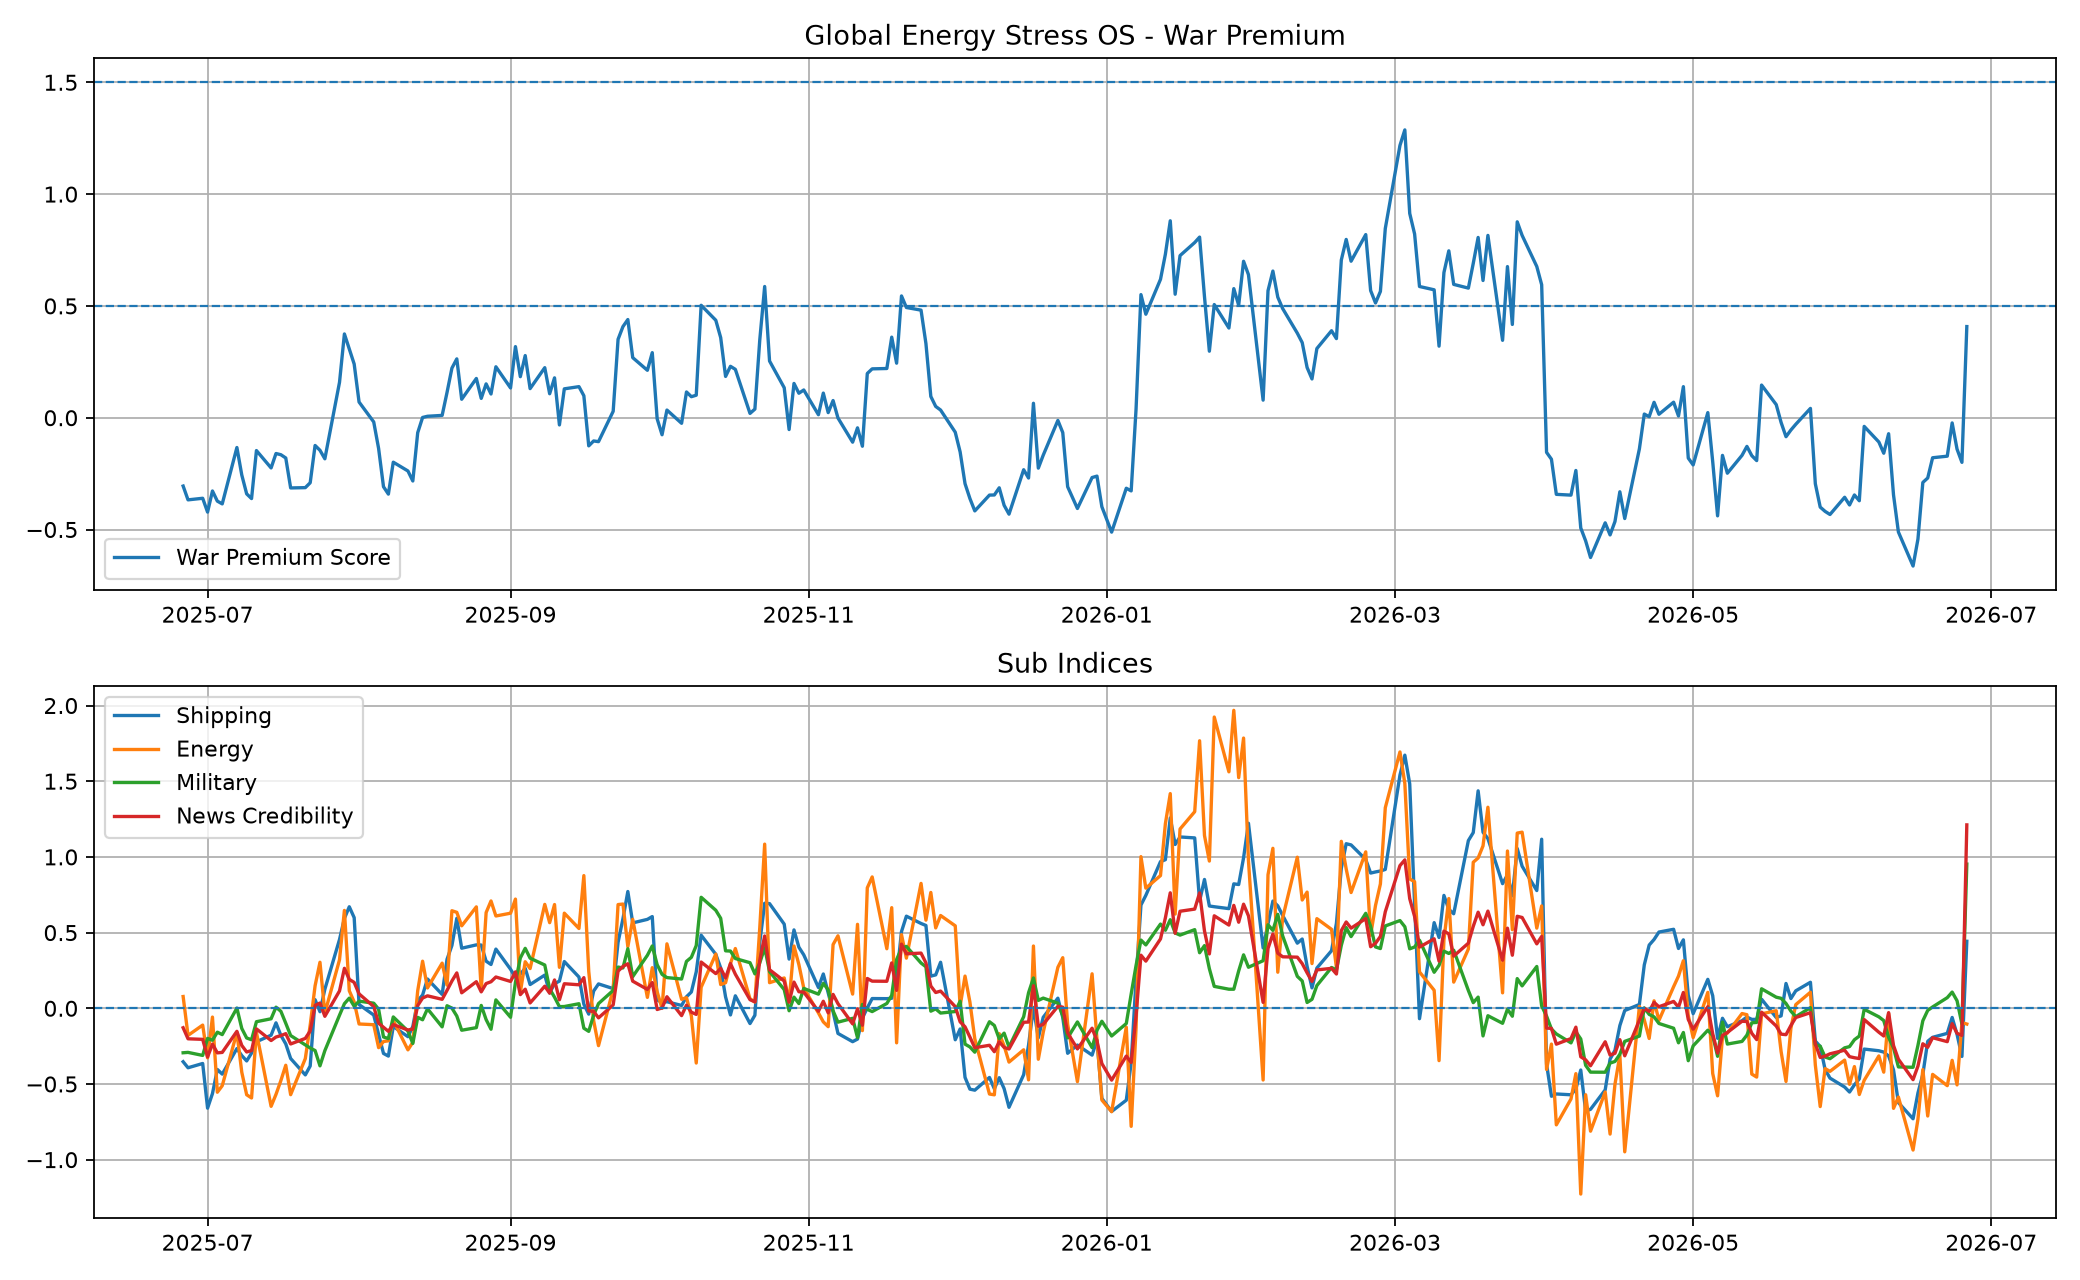

Source data for this figure (header and first rows):
Date, Brent_WTI, Brent_WTI_z, Vol_Regime_z, Oil_Macro_Residual_z, Gold_Oil_z, Energy_Relative_z, Dollar_Stress_z, Rates_Vol_z, Oil_Vol_z, VIX_z, VVIX_z, SKEW_z, Option_Skew_z, NLP_War_Intensity_z, Shipping_Stress_Index, Energy_Supply_Stress_Index, Military_Escalation_Index, News_Credibility_Index, War_Premium_Score, Hormuz_Closure_Prob, Regime
2021-01-04, 3.47, 0.0, 0.0, 0.0, 0.0, 0.0, 0.0, 0.0, 0.0, 0.0, 0.0, 0.0, 0.0, 0.0, 0.0, 0.0, 0.0, 0.0, 0.0, 0.2059, Headline Repricing
2021-01-05, 3.67, 0.0, 0.0, 0.0, 0.0, 0.0, 0.0, 0.0, 0.0, 0.0, 0.0, 0.0, 0.0, 0.0, 0.0, 0.0, 0.0, 0.0, 0.0, 0.2059, Headline Repricing
2021-01-06, 3.67, 0.0, 0.0, 0.0, 0.0, 0.0, 0.0, 0.0, 0.0, 0.0, 0.0, 0.0, 0.0, 0.0, 0.0, 0.0, 0.0, 0.0, 0.0, 0.2059, Headline Repricing
2021-01-07, 3.55, 0.0, 0.0, 0.0, 0.0, 0.0, 0.0, 0.0, 0.0, 0.0, 0.0, 0.0, 0.0, 0.0, 0.0, 0.0, 0.0, 0.0, 0.0, 0.2059, Headline Repricing
2021-01-08, 3.75, 0.0, 0.0, 0.0, 0.0, 0.0, 0.0, 0.0, 0.0, 0.0, 0.0, 0.0, 0.0, 0.0, 0.0, 0.0, 0.0, 0.0, 0.0, 0.2059, Headline Repricing
2021-01-11, 3.41, 0.0, 0.0, 0.0, 0.0, 0.0, 0.0, 0.0, 0.0, 0.0, 0.0, 0.0, 0.0, 0.0, 0.0, 0.0, 0.0, 0.0, 0.0, 0.2059, Headline Repricing
2021-01-12, 3.37, 0.0, 0.0, 0.0, 0.0, 0.0, 0.0, 0.0, 0.0, 0.0, 0.0, 0.0, 0.0, 0.0, 0.0, 0.0, 0.0, 0.0, 0.0, 0.2059, Headline Repricing
2021-01-13, 3.15, 0.0, 0.0, 0.0, 0.0, 0.0, 0.0, 0.0, 0.0, 0.0, 0.0, 0.0, 0.0, 0.0, 0.0, 0.0, 0.0, 0.0, 0.0, 0.2059, Headline Repricing
2021-01-14, 2.85, 0.0, 0.0, 0.0, 0.0, 0.0, 0.0, 0.0, 0.0, 0.0, 0.0, 0.0, 0.0, 0.0, 0.0, 0.0, 0.0, 0.0, 0.0, 0.2059, Headline Repricing
2021-01-15, 2.74, 0.0, 0.0, 0.0, 0.0, 0.0, 0.0, 0.0, 0.0, 0.0, 0.0, 0.0, 0.0, 0.0, 0.0, 0.0, 0.0, 0.0, 0.0, 0.2059, Headline Repricing
2021-01-18, 2.74, 0.0, 0.0, 0.0, 0.0, 0.0, 0.0, 0.0, 0.0, 0.0, 0.0, 0.0, 0.0, 0.0, 0.0, 0.0, 0.0, 0.0, 0.0, 0.2059, Headline Repricing
2021-01-19, 2.92, 0.0, 0.0, 0.0, 0.0, 0.0, 0.0, 0.0, 0.0, 0.0, 0.0, 0.0, 0.0, 0.0, 0.0, 0.0, 0.0, 0.0, 0.0, 0.2059, Headline Repricing
2021-01-20, 2.84, 0.0, 0.0, 0.0, 0.0, 0.0, 0.0, 0.0, 0.0, 0.0, 0.0, 0.0, 0.0, 0.0, 0.0, 0.0, 0.0, 0.0, 0.0, 0.2059, Headline Repricing
2021-01-21, 2.97, 0.0, 0.0, 0.0, 0.0, 0.0, 0.0, 0.0, 0.0, 0.0, 0.0, 0.0, 0.0, 0.0, 0.0, 0.0, 0.0, 0.0, 0.0, 0.2059, Headline Repricing
2021-01-22, 3.14, 0.0, 0.0, 0.0, 0.0, 0.0, 0.0, 0.0, 0.0, 0.0, 0.0, 0.0, 0.0, 0.0, 0.0, 0.0, 0.0, 0.0, 0.0, 0.2059, Headline Repricing
2021-01-25, 3.11, 0.0, 0.0, 0.0, 0.0, 0.0, 0.0, 0.0, 0.0, 0.0, 0.0, 0.0, 0.0, 0.0, 0.0, 0.0, 0.0, 0.0, 0.0, 0.2059, Headline Repricing
2021-01-26, 3.3, 0.0, 0.0, 0.0, 0.0, 0.0, 0.0, 0.0, 0.0, 0.0, 0.0, 0.0, 0.0, 0.0, 0.0, 0.0, 0.0, 0.0, 0.0, 0.2059, Headline Repricing
2021-01-27, 2.96, 0.0, 0.0, 0.0, 0.0, 0.0, 0.0, 0.0, 0.0, 0.0, 0.0, 0.0, 0.0, 0.0, 0.0, 0.0, 0.0, 0.0, 0.0, 0.2059, Headline Repricing
2021-01-28, 3.19, 0.0, 0.0, 0.0, 0.0, 0.0, 0.0, 0.0, 0.0, 0.0, 0.0, 0.0, 0.0, 0.0, 0.0, 0.0, 0.0, 0.0, 0.0, 0.2059, Headline Repricing
2021-01-29, 3.68, 1.47, 0.0, 0.0, -0.1537, 0.0, 0.0, 0.969, 0.9822, 1.727, 1.241, 0.9495, 1.225, 0.0, 0.7601, 0.6221, 0.2626, 0.4982, 0.5972, 0.3228, War Convexity
2021-02-01, 2.8, -1.136, 0.0, 0.1477, -0.5621, 0.0, 0.0, 0.4293, 0.5141, 1.024, 0.5599, -1.755, 0.08578, 0.0, -0.269, -0.2572, 0.03333, -0.1058, -0.0962, 0.1896, Calm
2021-02-02, 2.7, -1.307, 0.0, 0.4829, -1.339, 0.0, 0.0, 0.245, 0.2674, 0.0005723, -0.3092, -0.0126, -0.01346, 0.0, -0.3906, -0.3518, -0.1898, -0.17, -0.2145, 0.1691, Calm
2021-02-03, 2.77, -1.029, 0.0, 0.8167, -1.508, 0.0, 0.0, 0.7106, -0.4028, -0.5742, -0.9552, -0.1266, -0.5147, 0.0, -0.4608, -0.3359, -0.3112, -0.2596, -0.2766, 0.1527, Calm
2021-02-04, 2.61, -1.36, 0.0, -0.3659, -1.871, 0.0, 0.0, 0.8252, -1.127, -0.7957, -1.099, -1.187, -1.052, 0.0, -0.758, -0.9122, -0.5172, -0.5298, -0.5906, 0.109, Calm
2021-02-05, 2.49, -1.523, 0.0, 0.4239, -1.634, 0.0, 0.2058, 0.7625, -1.224, -0.9483, -1.093, -1.229, -1.123, 0.0, -0.808, -0.759, -0.4645, -0.5223, -0.5541, 0.1115, Calm
2021-02-08, 2.59, -1.166, 0.0, 1.148, -1.581, 0.0, -0.9548, 1.287, -1.314, -0.82, -1.104, -1.332, -1.143, 0.0, -0.8799, -0.4838, -0.5936, -0.4881, -0.5662, 0.1132, Calm
2021-02-09, 2.73, -0.76, 0.0, 0.9092, -1.499, 0.0, -2.008, 0.429, -1.552, -0.6976, -0.9218, -0.9116, -1.021, 0.0, -0.9551, -0.461, -0.8685, -0.4841, -0.7314, 0.104, Calm
2021-02-10, 2.79, -0.5776, 0.0, 0.6189, -1.407, 0.0, -1.723, 0.1802, -1.339, -0.5891, -0.3313, -0.09682, -0.5891, 0.0, -0.7953, -0.4271, -0.7896, -0.3726, -0.6178, 0.1148, Calm
2021-02-11, 2.9, -0.2698, 0.0, -1.113, -1.314, 0.0, -1.977, 0.01282, -1.047, -0.737, -0.2122, -0.2678, -0.5661, 0.0, -0.6529, -0.7, -0.7676, -0.3881, -0.6688, 0.1153, Calm
2021-02-12, 2.96, -0.09926, 0.0, 0.7667, -1.492, 0.0, -1.032, 0.5615, -1.02, -0.9957, 0.001041, -0.6756, -0.6727, 0.0, -0.4447, -0.1914, -0.6012, -0.2504, -0.3753, 0.1429, Calm
2021-02-15, 2.96, -0.09672, 0.0, -0.7122, -1.376, 0.0, -0.8161, 0.5428, -0.9684, -0.9461, 0.001015, -0.6508, -0.6411, 0.0, -0.3984, -0.5383, -0.5369, -0.3034, -0.425, 0.1354, Calm
2021-02-16, 3.3, 0.8657, 0.0, -0.002686, -1.528, 0.0, 0.01966, 3.0, -0.593, -0.5604, 0.5583, -0.6131, -0.302, 0.0, 0.1577, -0.01239, -0.1213, -0.008355, 0.1656, 0.1993, Headline Repricing
2021-02-17, 3.2, 0.5507, 0.0, -0.2327, -1.722, 0.0, 0.8237, 2.52, 0.1283, -0.5328, 0.5404, 0.04537, 0.04532, 0.0, 0.3484, -0.03953, 0.05678, 0.08598, 0.2979, 0.2282, Headline Repricing
2021-02-18, 3.41, 1.118, 0.0, -0.311, -1.464, 0.0, 0.1362, 2.17, 0.5309, -0.2732, 0.1806, 1.13, 0.3922, 0.0, 0.5443, 0.2173, 0.0508, 0.2384, 0.3893, 0.2624, Headline Repricing
2021-02-19, 3.67, 1.706, 0.0, -1.224, -1.142, 0.0, -0.3517, 2.574, 0.4575, -0.3774, -0.1778, 0.6025, 0.1262, 0.0, 0.6587, 0.1832, 0.06777, 0.2202, 0.3805, 0.2661, Headline Repricing
2021-02-22, 3.75, 1.736, 0.0, 2.906, -1.275, 0.0, -0.9225, 2.439, 0.7791, -0.004341, -0.2127, 0.3175, 0.2199, 0.0, 0.6641, 1.276, 0.006399, 0.4542, 0.6183, 0.3353, War Convexity
2021-02-23, 3.7, 1.478, 0.0, -0.0106, -1.239, 0.0, -0.6665, 2.019, 1.22, -0.09489, -0.643, -0.4216, 0.01505, 0.0, 0.7223, 0.5608, 0.09809, 0.295, 0.4354, 0.3085, Headline Repricing
2021-02-24, 3.82, 1.628, 0.0, 0.5227, -1.428, 0.0, -1.331, 1.83, 1.087, -0.5716, -0.94, -0.9893, -0.3535, 0.0, 0.6421, 0.6937, -0.08489, 0.2462, 0.3246, 0.2983, Headline Repricing
2021-02-25, 3.35, 0.4589, 0.0, 0.1515, -1.476, 0.0, -0.7607, 2.827, 1.41, 1.455, 0.9698, -0.4461, 0.8472, 0.0, 0.3989, 0.3098, 0.1553, 0.2888, 0.4276, 0.2814, Headline Repricing
2021-02-26, 4.63, 2.82, 0.0, -3.0, -1.328, 1.455, 1.003, 2.474, 1.953, 1.133, 0.6408, 0.5579, 1.071, 0.0, 1.625, 0.5719, 0.5228, 0.6814, 0.9945, 0.4213, War Convexity
2021-03-01, 3.05, -0.358, 0.0, -1.881, -1.161, 1.424, 1.644, 1.6, 1.784, -0.119, -0.4364, -1.091, 0.03457, 0.0, 0.5675, -0.1233, 0.5314, 0.1224, 0.4129, 0.2875, Headline Repricing
2021-03-02, 2.95, -0.5475, 0.0, -0.7229, -0.9247, 1.35, 0.9166, 0.4753, 1.138, 0.08827, -0.4272, 0.38, 0.2947, 0.0, 0.2303, -0.007414, 0.2277, 0.1003, 0.2152, 0.2482, Headline Repricing
2021-03-03, 2.79, -0.8483, 0.0, 1.541, -1.189, 1.11, 1.106, 1.235, 0.7049, 0.7922, 0.2774, 0.4708, 0.5613, 0.0, 0.04519, 0.3194, 0.1926, 0.1594, 0.3289, 0.2453, Headline Repricing
2021-03-04, 2.91, -0.5791, 0.0, 1.297, -1.508, 1.394, 2.023, 1.373, -0.2264, 1.261, 0.647, 0.1219, 0.451, 0.0, 0.04421, 0.1634, 0.09397, 0.1114, 0.3225, 0.217, Headline Repricing
2021-03-05, 3.27, 0.1838, 0.0, -0.02248, -1.653, 1.396, 1.25, 1.398, -0.4607, 0.1515, -0.3249, -0.8709, -0.3763, 0.0, 0.1366, 0.001549, -0.09541, -0.02197, 0.138, 0.2015, Headline Repricing
2021-03-08, 3.19, 0.009517, 0.0, -1.591, -1.506, 1.044, 1.458, 1.501, 0.3956, 0.3764, -0.5001, -1.202, -0.2325, 0.0, 0.321, -0.3097, 0.1468, -0.01657, 0.1849, 0.2202, Headline Repricing
2021-03-09, 3.51, 0.6983, 0.0, -1.284, -1.148, 0.7698, 1.244, 1.058, 0.0389, -0.04668, -1.153, -0.8321, -0.4981, 0.0, 0.4407, -0.1032, 0.07054, 0.01482, 0.1879, 0.2273, Headline Repricing
2021-03-10, 3.46, 0.5698, 0.0, 0.5787, -1.121, 0.7338, 0.7479, 0.6431, -0.1206, -0.4764, -0.4279, -1.504, -0.6322, 0.0, 0.2815, 0.2895, -0.07183, 0.03344, 0.1516, 0.2289, Headline Repricing
2021-03-11, 3.61, 0.8778, 0.0, 1.4, -1.231, 0.7779, -0.7333, 0.6883, 0.0004866, -0.6551, -0.6293, -0.2718, -0.3889, 0.0, 0.1974, 0.6069, -0.2873, 0.1124, 0.1117, 0.2351, Headline Repricing
2021-03-12, 3.61, 0.8466, 0.0, -0.9064, -1.139, 0.6536, -0.8305, 1.273, -0.1408, -0.9899, -0.7451, 0.04285, -0.4582, 0.0, 0.1366, -0.01666, -0.2533, -0.03793, -0.03614, 0.2004, Calm
2021-03-15, 3.49, 0.5556, 0.0, -1.091, -1.029, 0.4384, -1.041, 1.205, 0.6273, -1.137, -0.8667, 0.2481, -0.2821, 0.0, 0.1952, -0.01768, -0.116, 0.002946, 0.005974, 0.2217, Headline Repricing
2021-03-16, 3.59, 0.7633, 0.0, -0.5774, -0.9184, -0.1621, -0.4665, 1.149, 0.4954, -1.152, -0.4513, 0.54, -0.1421, 0.0, 0.321, 0.06756, -0.0397, 0.07246, 0.121, 0.2343, Headline Repricing
2021-03-17, 3.4, 0.31, 0.0, 0.3271, -0.879, -0.2747, -0.8752, 0.7515, -0.2344, -1.253, -0.9024, 0.9205, -0.3673, 0.0, -0.08136, -0.001193, -0.2788, -0.07567, -0.1188, 0.1877, Calm
2021-03-18, 3.28, 0.0224, 0.0, -2.825, -0.2729, -0.4154, 0.33, 1.05, 3.0, -0.5343, 0.1, 1.074, 0.9099, 0.0, 0.8073, -0.1891, 0.6999, 0.3005, 0.4717, 0.3385, Headline Repricing
2021-03-19, 3.11, -0.3838, 0.0, 0.973, -0.4112, -0.6115, 0.04221, 0.8639, 1.811, -0.7043, -0.1372, 2.293, 0.8158, 0.0, 0.3249, 0.3576, 0.3728, 0.2751, 0.3864, 0.2961, Headline Repricing
2021-03-22, 3.07, -0.4716, 0.0, 0.1555, -0.4352, -1.257, -0.3638, 0.7316, 0.5177, -1.269, -1.059, 0.3711, -0.3598, 0.0, -0.0902, -0.2311, 0.03509, -0.1227, -0.09317, 0.1987, Calm
2021-03-23, 3.03, -0.5578, 0.0, -2.616, 0.044, -1.417, 0.4055, 0.08945, 2.625, -0.8121, -0.6373, 1.613, 0.6971, 0.0, 0.5218, -0.5046, 0.6035, 0.1341, 0.222, 0.2857, Headline Repricing
2021-03-24, 3.23, -0.04574, 0.0, 2.324, -0.4089, -1.255, 1.368, 0.08211, 3.0, -0.5248, -0.7496, 0.8219, 0.6369, 0.0, 0.9392, 0.9381, 0.7316, 0.5179, 0.7759, 0.4232, War Convexity
2021-03-25, 3.39, 0.3632, 0.0, -2.175, -0.06159, -1.254, 1.149, -0.03103, 1.494, -0.9195, -1.45, 0.8652, -0.002409, 0.0, 0.6729, -0.3304, 0.4557, 0.1018, 0.2426, 0.2739, Headline Repricing
2021-03-26, 3.6, 0.8878, 0.0, 0.84, -0.3791, -0.901, 0.8428, 0.1591, 0.6937, -1.158, -1.535, 0.05366, -0.4863, 0.0, 0.6106, 0.442, 0.2052, 0.1681, 0.32, 0.2848, Headline Repricing
... 1,366 more rows
